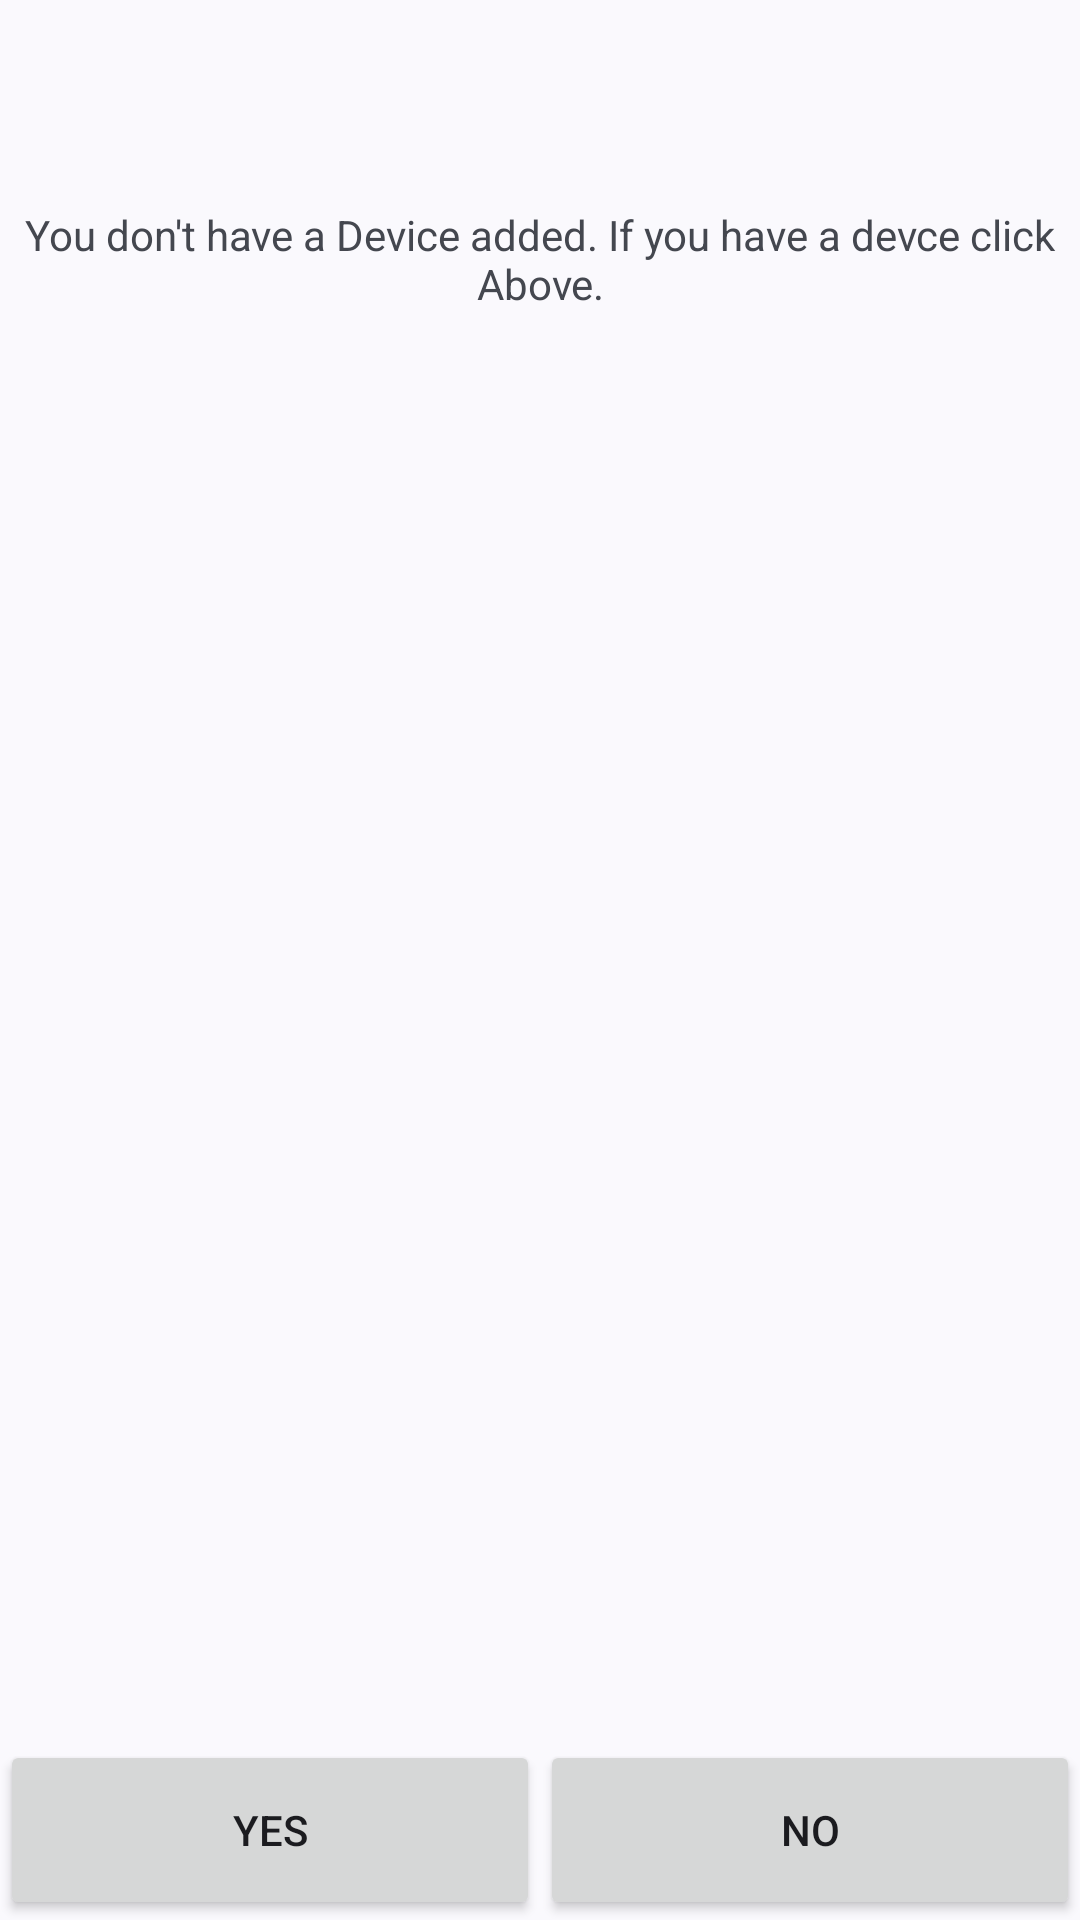

Write the Android layout XML for this screen, with the resource values it uses.
<!-- AndroidManifest.xml: application theme Theme.SkyNet -->
<!-- res/layout/fragment_no_device.xml -->
<?xml version="1.0" encoding="utf-8"?>
<RelativeLayout xmlns:android="http://schemas.android.com/apk/res/android"
    xmlns:tools="http://schemas.android.com/tools"
    android:layout_width="match_parent"
    android:layout_height="match_parent"
    tools:context=".ui.fragments.NoDevice">

    

    <TextView
        android:id="@+id/text_noDevice"
        android:layout_width="match_parent"
        android:layout_height="171dp"
        android:layout_alignParentStart="true"
        android:layout_alignParentTop="true"
        android:layout_centerVertical="true"
        android:layout_marginStart="0dp"
        android:layout_marginTop="1dp"
        android:gravity="center"
        android:text="@string/you_don_t_have_a_device_added_if_you_have_a_devce_click_above" />

    <Button
        android:id="@+id/device_yes"
        android:layout_width="180dp"
        android:layout_height="60dp"
        android:layout_alignParentStart="true"
        android:layout_alignParentBottom="true"
        android:onClick="onClick"
        android:text="Yes" />

    <Button
        android:id="@+id/device_no"
        android:layout_width="180dp"
        android:layout_height="60dp"
        android:layout_alignParentEnd="true"
        android:layout_alignParentBottom="true"
        android:layout_centerVertical="true"
        android:onClick="onClick"
        android:text="No" />

</RelativeLayout>
<!-- resources referenced by this layout -->
<resources>
  <string name="you_don_t_have_a_device_added_if_you_have_a_devce_click_above">You don\'t have a Device added. If you have a devce click Above.</string>
  <style name="Theme.SkyNet" parent="Theme.Material3.DynamicColors.Light">
          
          <item name="colorPrimary">@color/purple_500</item>
          <item name="colorPrimaryVariant">@color/purple_700</item>
          <item name="colorOnPrimary">@color/white</item>
          
          <item name="colorSecondary">@color/teal_200</item>
          <item name="colorSecondaryVariant">@color/teal_700</item>
          <item name="colorOnSecondary">@color/black</item>
          
          <item name="android:statusBarColor" tools:targetApi="l">?attr/colorPrimaryVariant</item>
          
      </style>
  <color name="purple_500">#FF6200EE</color>
  <color name="purple_700">#FF3700B3</color>
  <color name="white">#FFFFFFFF</color>
  <color name="teal_200">#FF03DAC5</color>
  <color name="teal_700">#FF018786</color>
  <color name="black">#FF000000</color>
</resources>
